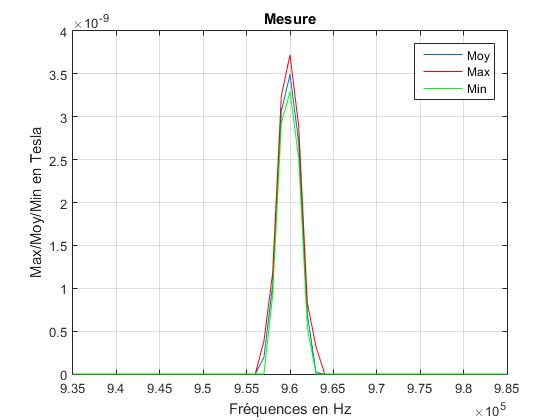

The data file committed next to this chart (first rows):
sep=; 
Timestamp; Measure Unit; 935000; 936000; 937000; 938000; 939000; 940000; 941000; 942000; 943000; 944000; 945000; 946000; 947000; 948000; 949000; 950000; 951000; 952000; 953000; 954000; 955000; 956000
2015-05-27T16:24:07.604; V; 0.000000000000000; 0.000000000000000; 0.000000000000000; 0.000000000000000; 0.000000000000000; 0.000000000000000; 0.000000000000000; 0.000000000000000; 0.000000000000000; 0.000000000000000; 0.000000000000000; 0.000000000000000; 0.000000000000000; 0.000000000000000; 0.000000000000000; 0.000000000000000; 0.000000000000000; 0.000000000000000; 0.000000000000000; 0.000000000000000; 0.000000000000000; 0.000000000000000
2015-05-27T16:24:07.828; V; 0.000000000000000; 0.000000000000000; 0.000000000000000; 0.000000000000000; 0.000000000000000; 0.000000000000000; 0.000000000000000; 0.000000000000000; 0.000000000000000; 0.000000000000000; 0.000000000000000; 0.000000000000000; 0.000000000000000; 0.000000000000000; 0.000000000000000; 0.000000000000000; 0.000000000000000; 0.000000000000000; 0.000000000000000; 0.000000000000000; 0.000000000000000; 0.000000000000000
2015-05-27T16:24:08.036; V; 0.000000000000000; 0.000000000000000; 0.000000000000000; 0.000000000000000; 0.000000000000000; 0.000000000000000; 0.000000000000000; 0.000000000000000; 0.000000000000000; 0.000000000000000; 0.000000000000000; 0.000000000000000; 0.000000000000000; 0.000000000000000; 0.000000000000000; 0.000000000000000; 0.000000000000000; 0.000000000000000; 0.000000000000000; 0.000000000000000; 0.000000000000000; 0.000000000000000
2015-05-27T16:24:08.270; V; 0.000000000000000; 0.000000000000000; 0.000000000000000; 0.000000000000000; 0.000000000000000; 0.000000000000000; 0.000000000000000; 0.000000000000000; 0.000000000000000; 0.000000000000000; 0.000000000000000; 0.000000000000000; 0.000000000000000; 0.000000000000000; 0.000000000000000; 0.000000000000000; 0.000000000000000; 0.000000000000000; 0.000000000000000; 0.000000000000000; 0.000000000000000; 0.000000000000000
2015-05-27T16:24:08.488; V; 0.000000000000000; 0.000000000000000; 0.000000000000000; 0.000000000000000; 0.000000000000000; 0.000000000000000; 0.000000000000000; 0.000000000000000; 0.000000000000000; 0.000000000000000; 0.000000000000000; 0.000000000000000; 0.000000000000000; 0.000000000000000; 0.000000000000000; 0.000000000000000; 0.000000000000000; 0.000000000000000; 0.000000000000000; 0.000000000000000; 0.000000000000000; 0.000000000000000
2015-05-27T16:24:08.706; V; 0.000000000000000; 0.000000000000000; 0.000000000000000; 0.000000000000000; 0.000000000000000; 0.000000000000000; 0.000000000000000; 0.000000000000000; 0.000000000000000; 0.000000000000000; 0.000000000000000; 0.000000000000000; 0.000000000000000; 0.000000000000000; 0.000000000000000; 0.000000000000000; 0.000000000000000; 0.000000000000000; 0.000000000000000; 0.000000000000000; 0.000000000000000; 0.000000000000000
2015-05-27T16:24:08.925; V; 0.000000000000000; 0.000000000000000; 0.000000000000000; 0.000000000000000; 0.000000000000000; 0.000000000000000; 0.000000000000000; 0.000000000000000; 0.000000000000000; 0.000000000000000; 0.000000000000000; 0.000000000000000; 0.000000000000000; 0.000000000000000; 0.000000000000000; 0.000000000000000; 0.000000000000000; 0.000000000000000; 0.000000000000000; 0.000000000000000; 0.000000000000000; 0.000000000000000
2015-05-27T16:24:09.143; V; 0.000000000000000; 0.000000000000000; 0.000000000000000; 0.000000000000000; 0.000000000000000; 0.000000000000000; 0.000000000000000; 0.000000000000000; 0.000000000000000; 0.000000000000000; 0.000000000000000; 0.000000000000000; 0.000000000000000; 0.000000000000000; 0.000000000000000; 0.000000000000000; 0.000000000000000; 0.000000000000000; 0.000000000000000; 0.000000000000000; 0.000000000000000; 0.000000000000000
2015-05-27T16:24:09.362; V; 0.000000000000000; 0.000000000000000; 0.000000000000000; 0.000000000000000; 0.000000000000000; 0.000000000000000; 0.000000000000000; 0.000000000000000; 0.000000000000000; 0.000000000000000; 0.000000000000000; 0.000000000000000; 0.000000000000000; 0.000000000000000; 0.000000000000000; 0.000000000000000; 0.000000000000000; 0.000000000000000; 0.000000000000000; 0.000000000000000; 0.000000000000000; 0.000000000000000
2015-05-27T16:24:09.580; V; 0.000000000000000; 0.000000000000000; 0.000000000000000; 0.000000000000000; 0.000000000000000; 0.000000000000000; 0.000000000000000; 0.000000000000000; 0.000000000000000; 0.000000000000000; 0.000000000000000; 0.000000000000000; 0.000000000000000; 0.000000000000000; 0.000000000000000; 0.000000000000000; 0.000000000000000; 0.000000000000000; 0.000000000000000; 0.000000000000000; 0.000000000000000; 0.000000000000000
2015-05-27T16:24:09.798; V; 0.000000000000000; 0.000000000000000; 0.000000000000000; 0.000000000000000; 0.000000000000000; 0.000000000000000; 0.000000000000000; 0.000000000000000; 0.000000000000000; 0.000000000000000; 0.000000000000000; 0.000000000000000; 0.000000000000000; 0.000000000000000; 0.000000000000000; 0.000000000000000; 0.000000000000000; 0.000000000000000; 0.000000000000000; 0.000000000000000; 0.000000000000000; 0.000000000000000
2015-05-27T16:24:10.017; V; 0.000000000000000; 0.000000000000000; 0.000000000000000; 0.000000000000000; 0.000000000000000; 0.000000000000000; 0.000000000000000; 0.000000000000000; 0.000000000000000; 0.000000000000000; 0.000000000000000; 0.000000000000000; 0.000000000000000; 0.000000000000000; 0.000000000000000; 0.000000000000000; 0.000000000000000; 0.000000000000000; 0.000000000000000; 0.000000000000000; 0.000000000000000; 0.000000000000000
2015-05-27T16:24:10.235; V; 0.000000000000000; 0.000000000000000; 0.000000000000000; 0.000000000000000; 0.000000000000000; 0.000000000000000; 0.000000000000000; 0.000000000000000; 0.000000000000000; 0.000000000000000; 0.000000000000000; 0.000000000000000; 0.000000000000000; 0.000000000000000; 0.000000000000000; 0.000000000000000; 0.000000000000000; 0.000000000000000; 0.000000000000000; 0.000000000000000; 0.000000000000000; 0.000000000000000
2015-05-27T16:24:10.469; V; 0.000000000000000; 0.000000000000000; 0.000000000000000; 0.000000000000000; 0.000000000000000; 0.000000000000000; 0.000000000000000; 0.000000000000000; 0.000000000000000; 0.000000000000000; 0.000000000000000; 0.000000000000000; 0.000000000000000; 0.000000000000000; 0.000000000000000; 0.000000000000000; 0.000000000000000; 0.000000000000000; 0.000000000000000; 0.000000000000000; 0.000000000000000; 0.000000000000000
2015-05-27T16:24:10.688; V; 0.000000000000000; 0.000000000000000; 0.000000000000000; 0.000000000000000; 0.000000000000000; 0.000000000000000; 0.000000000000000; 0.000000000000000; 0.000000000000000; 0.000000000000000; 0.000000000000000; 0.000000000000000; 0.000000000000000; 0.000000000000000; 0.000000000000000; 0.000000000000000; 0.000000000000000; 0.000000000000000; 0.000000000000000; 0.000000000000000; 0.000000000000000; 0.000000000000000
2015-05-27T16:24:10.906; V; 0.000000000000000; 0.000000000000000; 0.000000000000000; 0.000000000000000; 0.000000000000000; 0.000000000000000; 0.000000000000000; 0.000000000000000; 0.000000000000000; 0.000000000000000; 0.000000000000000; 0.000000000000000; 0.000000000000000; 0.000000000000000; 0.000000000000000; 0.000000000000000; 0.000000000000000; 0.000000000000000; 0.000000000000000; 0.000000000000000; 0.000000000000000; 0.000000000000000
2015-05-27T16:24:11.124; V; 0.000000000000000; 0.000000000000000; 0.000000000000000; 0.000000000000000; 0.000000000000000; 0.000000000000000; 0.000000000000000; 0.000000000000000; 0.000000000000000; 0.000000000000000; 0.000000000000000; 0.000000000000000; 0.000000000000000; 0.000000000000000; 0.000000000000000; 0.000000000000000; 0.000000000000000; 0.000000000000000; 0.000000000000000; 0.000000000000000; 0.000000000000000; 0.000000000000000
2015-05-27T16:24:11.343; V; 0.000000000000000; 0.000000000000000; 0.000000000000000; 0.000000000000000; 0.000000000000000; 0.000000000000000; 0.000000000000000; 0.000000000000000; 0.000000000000000; 0.000000000000000; 0.000000000000000; 0.000000000000000; 0.000000000000000; 0.000000000000000; 0.000000000000000; 0.000000000000000; 0.000000000000000; 0.000000000000000; 0.000000000000000; 0.000000000000000; 0.000000000000000; 0.000000000000000
2015-05-27T16:24:11.561; V; 0.000000000000000; 0.000000000000000; 0.000000000000000; 0.000000000000000; 0.000000000000000; 0.000000000000000; 0.000000000000000; 0.000000000000000; 0.000000000000000; 0.000000000000000; 0.000000000000000; 0.000000000000000; 0.000000000000000; 0.000000000000000; 0.000000000000000; 0.000000000000000; 0.000000000000000; 0.000000000000000; 0.000000000000000; 0.000000000000000; 0.000000000000000; 0.000000000000000
2015-05-27T16:24:11.780; V; 0.000000000000000; 0.000000000000000; 0.000000000000000; 0.000000000000000; 0.000000000000000; 0.000000000000000; 0.000000000000000; 0.000000000000000; 0.000000000000000; 0.000000000000000; 0.000000000000000; 0.000000000000000; 0.000000000000000; 0.000000000000000; 0.000000000000000; 0.000000000000000; 0.000000000000000; 0.000000000000000; 0.000000000000000; 0.000000000000000; 0.000000000000000; 0.000000000000000
2015-05-27T16:24:11.998; V; 0.000000000000000; 0.000000000000000; 0.000000000000000; 0.000000000000000; 0.000000000000000; 0.000000000000000; 0.000000000000000; 0.000000000000000; 0.000000000000000; 0.000000000000000; 0.000000000000000; 0.000000000000000; 0.000000000000000; 0.000000000000000; 0.000000000000000; 0.000000000000000; 0.000000000000000; 0.000000000000000; 0.000000000000000; 0.000000000000000; 0.000000000000000; 0.000000000000000
2015-05-27T16:24:12.216; V; 0.000000000000000; 0.000000000000000; 0.000000000000000; 0.000000000000000; 0.000000000000000; 0.000000000000000; 0.000000000000000; 0.000000000000000; 0.000000000000000; 0.000000000000000; 0.000000000000000; 0.000000000000000; 0.000000000000000; 0.000000000000000; 0.000000000000000; 0.000000000000000; 0.000000000000000; 0.000000000000000; 0.000000000000000; 0.000000000000000; 0.000000000000000; 0.000000000000000
2015-05-27T16:24:12.435; V; 0.000000000000000; 0.000000000000000; 0.000000000000000; 0.000000000000000; 0.000000000000000; 0.000000000000000; 0.000000000000000; 0.000000000000000; 0.000000000000000; 0.000000000000000; 0.000000000000000; 0.000000000000000; 0.000000000000000; 0.000000000000000; 0.000000000000000; 0.000000000000000; 0.000000000000000; 0.000000000000000; 0.000000000000000; 0.000000000000000; 0.000000000000000; 0.000000000000000
2015-05-27T16:24:12.669; V; 0.000000000000000; 0.000000000000000; 0.000000000000000; 0.000000000000000; 0.000000000000000; 0.000000000000000; 0.000000000000000; 0.000000000000000; 0.000000000000000; 0.000000000000000; 0.000000000000000; 0.000000000000000; 0.000000000000000; 0.000000000000000; 0.000000000000000; 0.000000000000000; 0.000000000000000; 0.000000000000000; 0.000000000000000; 0.000000000000000; 0.000000000000000; 0.000000000000000
2015-05-27T16:24:12.887; V; 0.000000000000000; 0.000000000000000; 0.000000000000000; 0.000000000000000; 0.000000000000000; 0.000000000000000; 0.000000000000000; 0.000000000000000; 0.000000000000000; 0.000000000000000; 0.000000000000000; 0.000000000000000; 0.000000000000000; 0.000000000000000; 0.000000000000000; 0.000000000000000; 0.000000000000000; 0.000000000000000; 0.000000000000000; 0.000000000000000; 0.000000000000000; 0.000000000000000
2015-05-27T16:24:13.106; V; 0.000000000000000; 0.000000000000000; 0.000000000000000; 0.000000000000000; 0.000000000000000; 0.000000000000000; 0.000000000000000; 0.000000000000000; 0.000000000000000; 0.000000000000000; 0.000000000000000; 0.000000000000000; 0.000000000000000; 0.000000000000000; 0.000000000000000; 0.000000000000000; 0.000000000000000; 0.000000000000000; 0.000000000000000; 0.000000000000000; 0.000000000000000; 0.000000000000000
2015-05-27T16:24:13.324; V; 0.000000000000000; 0.000000000000000; 0.000000000000000; 0.000000000000000; 0.000000000000000; 0.000000000000000; 0.000000000000000; 0.000000000000000; 0.000000000000000; 0.000000000000000; 0.000000000000000; 0.000000000000000; 0.000000000000000; 0.000000000000000; 0.000000000000000; 0.000000000000000; 0.000000000000000; 0.000000000000000; 0.000000000000000; 0.000000000000000; 0.000000000000000; 0.000000000000000
2015-05-27T16:24:13.542; V; 0.000000000000000; 0.000000000000000; 0.000000000000000; 0.000000000000000; 0.000000000000000; 0.000000000000000; 0.000000000000000; 0.000000000000000; 0.000000000000000; 0.000000000000000; 0.000000000000000; 0.000000000000000; 0.000000000000000; 0.000000000000000; 0.000000000000000; 0.000000000000000; 0.000000000000000; 0.000000000000000; 0.000000000000000; 0.000000000000000; 0.000000000000000; 0.000000000000000
2015-05-27T16:24:13.761; V; 0.000000000000000; 0.000000000000000; 0.000000000000000; 0.000000000000000; 0.000000000000000; 0.000000000000000; 0.000000000000000; 0.000000000000000; 0.000000000000000; 0.000000000000000; 0.000000000000000; 0.000000000000000; 0.000000000000000; 0.000000000000000; 0.000000000000000; 0.000000000000000; 0.000000000000000; 0.000000000000000; 0.000000000000000; 0.000000000000000; 0.000000000000000; 0.000000000000000
2015-05-27T16:24:13.979; V; 0.000000000000000; 0.000000000000000; 0.000000000000000; 0.000000000000000; 0.000000000000000; 0.000000000000000; 0.000000000000000; 0.000000000000000; 0.000000000000000; 0.000000000000000; 0.000000000000000; 0.000000000000000; 0.000000000000000; 0.000000000000000; 0.000000000000000; 0.000000000000000; 0.000000000000000; 0.000000000000000; 0.000000000000000; 0.000000000000000; 0.000000000000000; 0.000000000000000
2015-05-27T16:24:14.198; V; 0.000000000000000; 0.000000000000000; 0.000000000000000; 0.000000000000000; 0.000000000000000; 0.000000000000000; 0.000000000000000; 0.000000000000000; 0.000000000000000; 0.000000000000000; 0.000000000000000; 0.000000000000000; 0.000000000000000; 0.000000000000000; 0.000000000000000; 0.000000000000000; 0.000000000000000; 0.000000000000000; 0.000000000000000; 0.000000000000000; 0.000000000000000; 0.000000000000000
2015-05-27T16:24:14.416; V; 0.000000000000000; 0.000000000000000; 0.000000000000000; 0.000000000000000; 0.000000000000000; 0.000000000000000; 0.000000000000000; 0.000000000000000; 0.000000000000000; 0.000000000000000; 0.000000000000000; 0.000000000000000; 0.000000000000000; 0.000000000000000; 0.000000000000000; 0.000000000000000; 0.000000000000000; 0.000000000000000; 0.000000000000000; 0.000000000000000; 0.000000000000000; 0.000000000000000
2015-05-27T16:24:14.634; V; 0.000000000000000; 0.000000000000000; 0.000000000000000; 0.000000000000000; 0.000000000000000; 0.000000000000000; 0.000000000000000; 0.000000000000000; 0.000000000000000; 0.000000000000000; 0.000000000000000; 0.000000000000000; 0.000000000000000; 0.000000000000000; 0.000000000000000; 0.000000000000000; 0.000000000000000; 0.000000000000000; 0.000000000000000; 0.000000000000000; 0.000000000000000; 0.000000000000000
2015-05-27T16:24:14.853; V; 0.000000000000000; 0.000000000000000; 0.000000000000000; 0.000000000000000; 0.000000000000000; 0.000000000000000; 0.000000000000000; 0.000000000000000; 0.000000000000000; 0.000000000000000; 0.000000000000000; 0.000000000000000; 0.000000000000000; 0.000000000000000; 0.000000000000000; 0.000000000000000; 0.000000000000000; 0.000000000000000; 0.000000000000000; 0.000000000000000; 0.000000000000000; 0.000000000000000
2015-05-27T16:24:15.087; V; 0.000000000000000; 0.000000000000000; 0.000000000000000; 0.000000000000000; 0.000000000000000; 0.000000000000000; 0.000000000000000; 0.000000000000000; 0.000000000000000; 0.000000000000000; 0.000000000000000; 0.000000000000000; 0.000000000000000; 0.000000000000000; 0.000000000000000; 0.000000000000000; 0.000000000000000; 0.000000000000000; 0.000000000000000; 0.000000000000000; 0.000000000000000; 0.000000000000000
2015-05-27T16:24:15.305; V; 0.000000000000000; 0.000000000000000; 0.000000000000000; 0.000000000000000; 0.000000000000000; 0.000000000000000; 0.000000000000000; 0.000000000000000; 0.000000000000000; 0.000000000000000; 0.000000000000000; 0.000000000000000; 0.000000000000000; 0.000000000000000; 0.000000000000000; 0.000000000000000; 0.000000000000000; 0.000000000000000; 0.000000000000000; 0.000000000000000; 0.000000000000000; 0.000000000000000
2015-05-27T16:24:15.524; V; 0.000000000000000; 0.000000000000000; 0.000000000000000; 0.000000000000000; 0.000000000000000; 0.000000000000000; 0.000000000000000; 0.000000000000000; 0.000000000000000; 0.000000000000000; 0.000000000000000; 0.000000000000000; 0.000000000000000; 0.000000000000000; 0.000000000000000; 0.000000000000000; 0.000000000000000; 0.000000000000000; 0.000000000000000; 0.000000000000000; 0.000000000000000; 0.000000000000000
2015-05-27T16:24:15.742; V; 0.000000000000000; 0.000000000000000; 0.000000000000000; 0.000000000000000; 0.000000000000000; 0.000000000000000; 0.000000000000000; 0.000000000000000; 0.000000000000000; 0.000000000000000; 0.000000000000000; 0.000000000000000; 0.000000000000000; 0.000000000000000; 0.000000000000000; 0.000000000000000; 0.000000000000000; 0.000000000000000; 0.000000000000000; 0.000000000000000; 0.000000000000000; 0.000000000000000
2015-05-27T16:24:15.960; V; 0.000000000000000; 0.000000000000000; 0.000000000000000; 0.000000000000000; 0.000000000000000; 0.000000000000000; 0.000000000000000; 0.000000000000000; 0.000000000000000; 0.000000000000000; 0.000000000000000; 0.000000000000000; 0.000000000000000; 0.000000000000000; 0.000000000000000; 0.000000000000000; 0.000000000000000; 0.000000000000000; 0.000000000000000; 0.000000000000000; 0.000000000000000; 0.000000000000000
2015-05-27T16:24:16.179; V; 0.000000000000000; 0.000000000000000; 0.000000000000000; 0.000000000000000; 0.000000000000000; 0.000000000000000; 0.000000000000000; 0.000000000000000; 0.000000000000000; 0.000000000000000; 0.000000000000000; 0.000000000000000; 0.000000000000000; 0.000000000000000; 0.000000000000000; 0.000000000000000; 0.000000000000000; 0.000000000000000; 0.000000000000000; 0.000000000000000; 0.000000000000000; 0.000000000000000
2015-05-27T16:24:16.397; V; 0.000000000000000; 0.000000000000000; 0.000000000000000; 0.000000000000000; 0.000000000000000; 0.000000000000000; 0.000000000000000; 0.000000000000000; 0.000000000000000; 0.000000000000000; 0.000000000000000; 0.000000000000000; 0.000000000000000; 0.000000000000000; 0.000000000000000; 0.000000000000000; 0.000000000000000; 0.000000000000000; 0.000000000000000; 0.000000000000000; 0.000000000000000; 0.000000000000000
2015-05-27T16:24:16.616; V; 0.000000000000000; 0.000000000000000; 0.000000000000000; 0.000000000000000; 0.000000000000000; 0.000000000000000; 0.000000000000000; 0.000000000000000; 0.000000000000000; 0.000000000000000; 0.000000000000000; 0.000000000000000; 0.000000000000000; 0.000000000000000; 0.000000000000000; 0.000000000000000; 0.000000000000000; 0.000000000000000; 0.000000000000000; 0.000000000000000; 0.000000000000000; 0.000000000000000
2015-05-27T16:24:16.834; V; 0.000000000000000; 0.000000000000000; 0.000000000000000; 0.000000000000000; 0.000000000000000; 0.000000000000000; 0.000000000000000; 0.000000000000000; 0.000000000000000; 0.000000000000000; 0.000000000000000; 0.000000000000000; 0.000000000000000; 0.000000000000000; 0.000000000000000; 0.000000000000000; 0.000000000000000; 0.000000000000000; 0.000000000000000; 0.000000000000000; 0.000000000000000; 0.000000000000000
2015-05-27T16:24:17.052; V; 0.000000000000000; 0.000000000000000; 0.000000000000000; 0.000000000000000; 0.000000000000000; 0.000000000000000; 0.000000000000000; 0.000000000000000; 0.000000000000000; 0.000000000000000; 0.000000000000000; 0.000000000000000; 0.000000000000000; 0.000000000000000; 0.000000000000000; 0.000000000000000; 0.000000000000000; 0.000000000000000; 0.000000000000000; 0.000000000000000; 0.000000000000000; 0.000000000000000
2015-05-27T16:24:17.286; V; 0.000000000000000; 0.000000000000000; 0.000000000000000; 0.000000000000000; 0.000000000000000; 0.000000000000000; 0.000000000000000; 0.000000000000000; 0.000000000000000; 0.000000000000000; 0.000000000000000; 0.000000000000000; 0.000000000000000; 0.000000000000000; 0.000000000000000; 0.000000000000000; 0.000000000000000; 0.000000000000000; 0.000000000000000; 0.000000000000000; 0.000000000000000; 0.000000000000000
2015-05-27T16:24:17.505; V; 0.000000000000000; 0.000000000000000; 0.000000000000000; 0.000000000000000; 0.000000000000000; 0.000000000000000; 0.000000000000000; 0.000000000000000; 0.000000000000000; 0.000000000000000; 0.000000000000000; 0.000000000000000; 0.000000000000000; 0.000000000000000; 0.000000000000000; 0.000000000000000; 0.000000000000000; 0.000000000000000; 0.000000000000000; 0.000000000000000; 0.000000000000000; 0.000000000000000
2015-05-27T16:24:17.723; V; 0.000000000000000; 0.000000000000000; 0.000000000000000; 0.000000000000000; 0.000000000000000; 0.000000000000000; 0.000000000000000; 0.000000000000000; 0.000000000000000; 0.000000000000000; 0.000000000000000; 0.000000000000000; 0.000000000000000; 0.000000000000000; 0.000000000000000; 0.000000000000000; 0.000000000000000; 0.000000000000000; 0.000000000000000; 0.000000000000000; 0.000000000000000; 0.000000000000000
2015-05-27T16:24:17.942; V; 0.000000000000000; 0.000000000000000; 0.000000000000000; 0.000000000000000; 0.000000000000000; 0.000000000000000; 0.000000000000000; 0.000000000000000; 0.000000000000000; 0.000000000000000; 0.000000000000000; 0.000000000000000; 0.000000000000000; 0.000000000000000; 0.000000000000000; 0.000000000000000; 0.000000000000000; 0.000000000000000; 0.000000000000000; 0.000000000000000; 0.000000000000000; 0.000000000000000
2015-05-27T16:24:18.160; V; 0.000000000000000; 0.000000000000000; 0.000000000000000; 0.000000000000000; 0.000000000000000; 0.000000000000000; 0.000000000000000; 0.000000000000000; 0.000000000000000; 0.000000000000000; 0.000000000000000; 0.000000000000000; 0.000000000000000; 0.000000000000000; 0.000000000000000; 0.000000000000000; 0.000000000000000; 0.000000000000000; 0.000000000000000; 0.000000000000000; 0.000000000000000; 0.000000000000000
2015-05-27T16:24:18.378; V; 0.000000000000000; 0.000000000000000; 0.000000000000000; 0.000000000000000; 0.000000000000000; 0.000000000000000; 0.000000000000000; 0.000000000000000; 0.000000000000000; 0.000000000000000; 0.000000000000000; 0.000000000000000; 0.000000000000000; 0.000000000000000; 0.000000000000000; 0.000000000000000; 0.000000000000000; 0.000000000000000; 0.000000000000000; 0.000000000000000; 0.000000000000000; 0.000000000000000
2015-05-27T16:24:18.597; V; 0.000000000000000; 0.000000000000000; 0.000000000000000; 0.000000000000000; 0.000000000000000; 0.000000000000000; 0.000000000000000; 0.000000000000000; 0.000000000000000; 0.000000000000000; 0.000000000000000; 0.000000000000000; 0.000000000000000; 0.000000000000000; 0.000000000000000; 0.000000000000000; 0.000000000000000; 0.000000000000000; 0.000000000000000; 0.000000000000000; 0.000000000000000; 0.000000000000000
2015-05-27T16:24:18.815; V; 0.000000000000000; 0.000000000000000; 0.000000000000000; 0.000000000000000; 0.000000000000000; 0.000000000000000; 0.000000000000000; 0.000000000000000; 0.000000000000000; 0.000000000000000; 0.000000000000000; 0.000000000000000; 0.000000000000000; 0.000000000000000; 0.000000000000000; 0.000000000000000; 0.000000000000000; 0.000000000000000; 0.000000000000000; 0.000000000000000; 0.000000000000000; 0.000000000000000
2015-05-27T16:24:19.034; V; 0.000000000000000; 0.000000000000000; 0.000000000000000; 0.000000000000000; 0.000000000000000; 0.000000000000000; 0.000000000000000; 0.000000000000000; 0.000000000000000; 0.000000000000000; 0.000000000000000; 0.000000000000000; 0.000000000000000; 0.000000000000000; 0.000000000000000; 0.000000000000000; 0.000000000000000; 0.000000000000000; 0.000000000000000; 0.000000000000000; 0.000000000000000; 0.000000000000000
2015-05-27T16:24:19.252; V; 0.000000000000000; 0.000000000000000; 0.000000000000000; 0.000000000000000; 0.000000000000000; 0.000000000000000; 0.000000000000000; 0.000000000000000; 0.000000000000000; 0.000000000000000; 0.000000000000000; 0.000000000000000; 0.000000000000000; 0.000000000000000; 0.000000000000000; 0.000000000000000; 0.000000000000000; 0.000000000000000; 0.000000000000000; 0.000000000000000; 0.000000000000000; 0.000000000000000
2015-05-27T16:24:19.486; V; 0.000000000000000; 0.000000000000000; 0.000000000000000; 0.000000000000000; 0.000000000000000; 0.000000000000000; 0.000000000000000; 0.000000000000000; 0.000000000000000; 0.000000000000000; 0.000000000000000; 0.000000000000000; 0.000000000000000; 0.000000000000000; 0.000000000000000; 0.000000000000000; 0.000000000000000; 0.000000000000000; 0.000000000000000; 0.000000000000000; 0.000000000000000; 0.000000000000000
2015-05-27T16:24:19.704; V; 0.000000000000000; 0.000000000000000; 0.000000000000000; 0.000000000000000; 0.000000000000000; 0.000000000000000; 0.000000000000000; 0.000000000000000; 0.000000000000000; 0.000000000000000; 0.000000000000000; 0.000000000000000; 0.000000000000000; 0.000000000000000; 0.000000000000000; 0.000000000000000; 0.000000000000000; 0.000000000000000; 0.000000000000000; 0.000000000000000; 0.000000000000000; 0.000000000000000
2015-05-27T16:24:19.923; V; 0.000000000000000; 0.000000000000000; 0.000000000000000; 0.000000000000000; 0.000000000000000; 0.000000000000000; 0.000000000000000; 0.000000000000000; 0.000000000000000; 0.000000000000000; 0.000000000000000; 0.000000000000000; 0.000000000000000; 0.000000000000000; 0.000000000000000; 0.000000000000000; 0.000000000000000; 0.000000000000000; 0.000000000000000; 0.000000000000000; 0.000000000000000; 0.000000000000000
2015-05-27T16:24:20.141; V; 0.000000000000000; 0.000000000000000; 0.000000000000000; 0.000000000000000; 0.000000000000000; 0.000000000000000; 0.000000000000000; 0.000000000000000; 0.000000000000000; 0.000000000000000; 0.000000000000000; 0.000000000000000; 0.000000000000000; 0.000000000000000; 0.000000000000000; 0.000000000000000; 0.000000000000000; 0.000000000000000; 0.000000000000000; 0.000000000000000; 0.000000000000000; 0.000000000000000
2015-05-27T16:24:20.360; V; 0.000000000000000; 0.000000000000000; 0.000000000000000; 0.000000000000000; 0.000000000000000; 0.000000000000000; 0.000000000000000; 0.000000000000000; 0.000000000000000; 0.000000000000000; 0.000000000000000; 0.000000000000000; 0.000000000000000; 0.000000000000000; 0.000000000000000; 0.000000000000000; 0.000000000000000; 0.000000000000000; 0.000000000000000; 0.000000000000000; 0.000000000000000; 0.000000000000000
... 267 more rows
